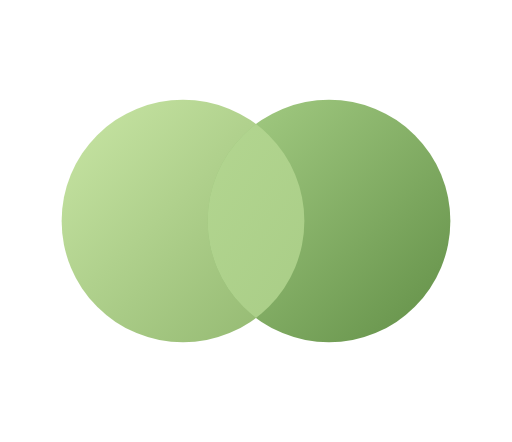
t = 0.00 s
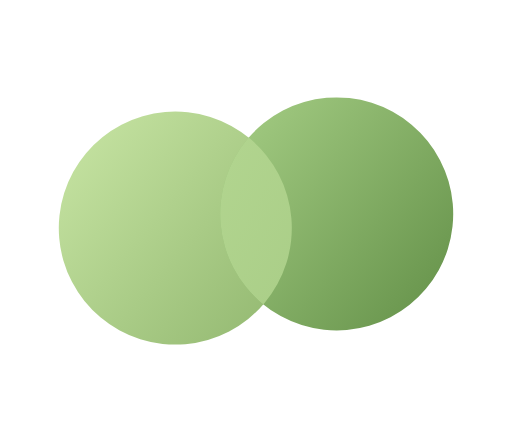
t = 0.26 s
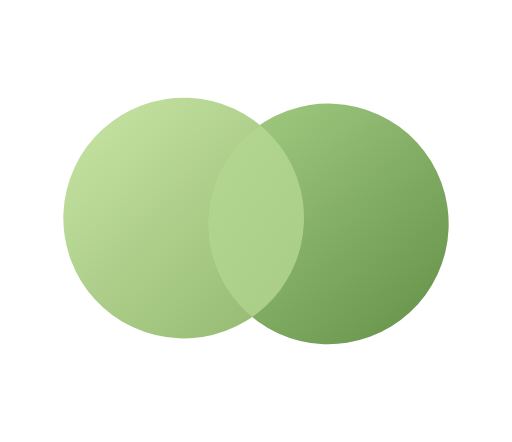
t = 0.60 s
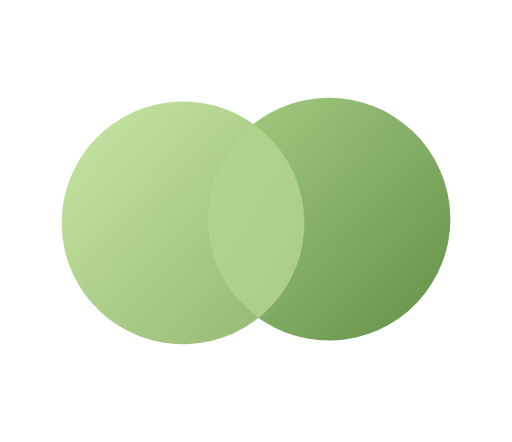
t = 0.84 s
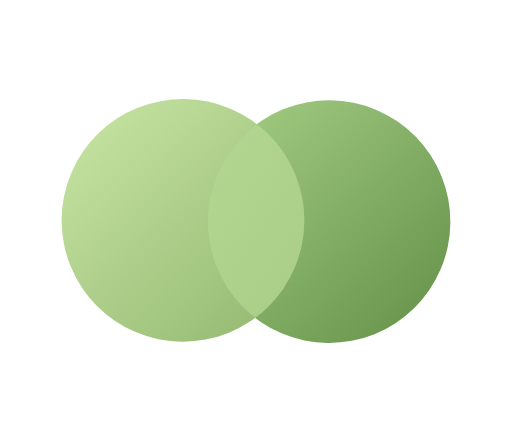
t = 1.13 s
t = 1.45 s: frame unchanged from t = 0.00 s, image omitted

The animated SVG that drew these frames (rendered in a browser with its animation timeline set to each time). Animation: 14 SMIL elements (animate=12,animateTransform=2); one cycle of 1.45 s.

<svg xmlns="http://www.w3.org/2000/svg" viewBox="-65 -105 540 466" role="img" aria-label="Tandem Recover animation">
<style>.still{display:none}@media(prefers-reduced-motion:reduce){.moving{display:none}.still{display:inline}}</style>
<defs>
    <linearGradient id="left-shading" x1="0" y1="0" x2="1" y2="1">
      <stop stop-color="#C9E6A5"/>
      <stop offset="1" stop-color="#90B66E"/>
    </linearGradient>
    <linearGradient id="right-shading" x1="0" y1="0" x2="1" y2="1">
      <stop stop-color="#A7CF86"/>
      <stop offset="1" stop-color="#628F47"/>
    </linearGradient>
    <linearGradient id="overlap-shading" gradientUnits="userSpaceOnUse" x1="0" y1="0" x2="410" y2="256">
      <stop stop-color="#BADC97"/>
      <stop offset="1" stop-color="#A2C780"/>
    </linearGradient>
    <clipPath id="moving-left"><circle cx="128" cy="128" r="128" fill="black"><animate attributeName="cx" values="128;116;128;128;128;128" keyTimes="0;0.18;0.36;0.58;0.78;1" keySplines="0.333333 0 0.666667 1;0.333333 0 0.666667 1;0.333333 0 0.666667 1;0.333333 0 0.666667 1;0.333333 0 0.666667 1" calcMode="spline" dur="1.45s" repeatCount="1" fill="freeze"/><animate attributeName="cy" values="128;128;128;128;128;128" keyTimes="0;0.18;0.36;0.58;0.78;1" keySplines="0.333333 0 0.666667 1;0.333333 0 0.666667 1;0.333333 0 0.666667 1;0.333333 0 0.666667 1;0.333333 0 0.666667 1" calcMode="spline" dur="1.45s" repeatCount="1" fill="freeze"/><animate attributeName="r" values="128;128;128;128;128;128" keyTimes="0;0.18;0.36;0.58;0.78;1" keySplines="0.333333 0 0.666667 1;0.333333 0 0.666667 1;0.333333 0 0.666667 1;0.333333 0 0.666667 1;0.333333 0 0.666667 1" calcMode="spline" dur="1.45s" repeatCount="1" fill="freeze"/></circle></clipPath><clipPath id="static-left"><circle cx="128" cy="128" r="128"/></clipPath></defs>
<g class="moving"><g transform="translate(205 128)"><g><animateTransform attributeName="transform" type="rotate" values="0;-5;3;-1.5;0.5;0" keyTimes="0;0.18;0.36;0.58;0.78;1" keySplines="0.333333 0 0.666667 1;0.333333 0 0.666667 1;0.333333 0 0.666667 1;0.333333 0 0.666667 1;0.333333 0 0.666667 1" calcMode="spline" dur="1.45s" repeatCount="1" fill="freeze"/><g><animateTransform attributeName="transform" type="scale" values="1;0.96;0.99;1;1;1" keyTimes="0;0.18;0.36;0.58;0.78;1" keySplines="0.333333 0 0.666667 1;0.333333 0 0.666667 1;0.333333 0 0.666667 1;0.333333 0 0.666667 1;0.333333 0 0.666667 1" calcMode="spline" dur="1.45s" repeatCount="1" fill="freeze"/><g transform="translate(-205 -128)"><circle cx="128" cy="128" r="128" fill="url(#left-shading)"><animate attributeName="cx" values="128;116;128;128;128;128" keyTimes="0;0.18;0.36;0.58;0.78;1" keySplines="0.333333 0 0.666667 1;0.333333 0 0.666667 1;0.333333 0 0.666667 1;0.333333 0 0.666667 1;0.333333 0 0.666667 1" calcMode="spline" dur="1.45s" repeatCount="1" fill="freeze"/><animate attributeName="cy" values="128;128;128;128;128;128" keyTimes="0;0.18;0.36;0.58;0.78;1" keySplines="0.333333 0 0.666667 1;0.333333 0 0.666667 1;0.333333 0 0.666667 1;0.333333 0 0.666667 1;0.333333 0 0.666667 1" calcMode="spline" dur="1.45s" repeatCount="1" fill="freeze"/><animate attributeName="r" values="128;128;128;128;128;128" keyTimes="0;0.18;0.36;0.58;0.78;1" keySplines="0.333333 0 0.666667 1;0.333333 0 0.666667 1;0.333333 0 0.666667 1;0.333333 0 0.666667 1;0.333333 0 0.666667 1" calcMode="spline" dur="1.45s" repeatCount="1" fill="freeze"/></circle><circle cx="282" cy="128" r="128" fill="url(#right-shading)"><animate attributeName="cx" values="282;294;282;282;282;282" keyTimes="0;0.18;0.36;0.58;0.78;1" keySplines="0.333333 0 0.666667 1;0.333333 0 0.666667 1;0.333333 0 0.666667 1;0.333333 0 0.666667 1;0.333333 0 0.666667 1" calcMode="spline" dur="1.45s" repeatCount="1" fill="freeze"/><animate attributeName="cy" values="128;128;128;128;128;128" keyTimes="0;0.18;0.36;0.58;0.78;1" keySplines="0.333333 0 0.666667 1;0.333333 0 0.666667 1;0.333333 0 0.666667 1;0.333333 0 0.666667 1;0.333333 0 0.666667 1" calcMode="spline" dur="1.45s" repeatCount="1" fill="freeze"/><animate attributeName="r" values="128;128;128;128;128;128" keyTimes="0;0.18;0.36;0.58;0.78;1" keySplines="0.333333 0 0.666667 1;0.333333 0 0.666667 1;0.333333 0 0.666667 1;0.333333 0 0.666667 1;0.333333 0 0.666667 1" calcMode="spline" dur="1.45s" repeatCount="1" fill="freeze"/></circle><g clip-path="url(#moving-left)"><circle cx="282" cy="128" r="128" fill="url(#overlap-shading)"><animate attributeName="cx" values="282;294;282;282;282;282" keyTimes="0;0.18;0.36;0.58;0.78;1" keySplines="0.333333 0 0.666667 1;0.333333 0 0.666667 1;0.333333 0 0.666667 1;0.333333 0 0.666667 1;0.333333 0 0.666667 1" calcMode="spline" dur="1.45s" repeatCount="1" fill="freeze"/><animate attributeName="cy" values="128;128;128;128;128;128" keyTimes="0;0.18;0.36;0.58;0.78;1" keySplines="0.333333 0 0.666667 1;0.333333 0 0.666667 1;0.333333 0 0.666667 1;0.333333 0 0.666667 1;0.333333 0 0.666667 1" calcMode="spline" dur="1.45s" repeatCount="1" fill="freeze"/><animate attributeName="r" values="128;128;128;128;128;128" keyTimes="0;0.18;0.36;0.58;0.78;1" keySplines="0.333333 0 0.666667 1;0.333333 0 0.666667 1;0.333333 0 0.666667 1;0.333333 0 0.666667 1;0.333333 0 0.666667 1" calcMode="spline" dur="1.45s" repeatCount="1" fill="freeze"/></circle></g></g></g></g></g></g>
<g class="still"><circle cx="128" cy="128" r="128" fill="url(#left-shading)"/><circle cx="282" cy="128" r="128" fill="url(#right-shading)"/><g clip-path="url(#static-left)"><circle cx="282" cy="128" r="128" fill="url(#overlap-shading)"/></g></g>
</svg>
